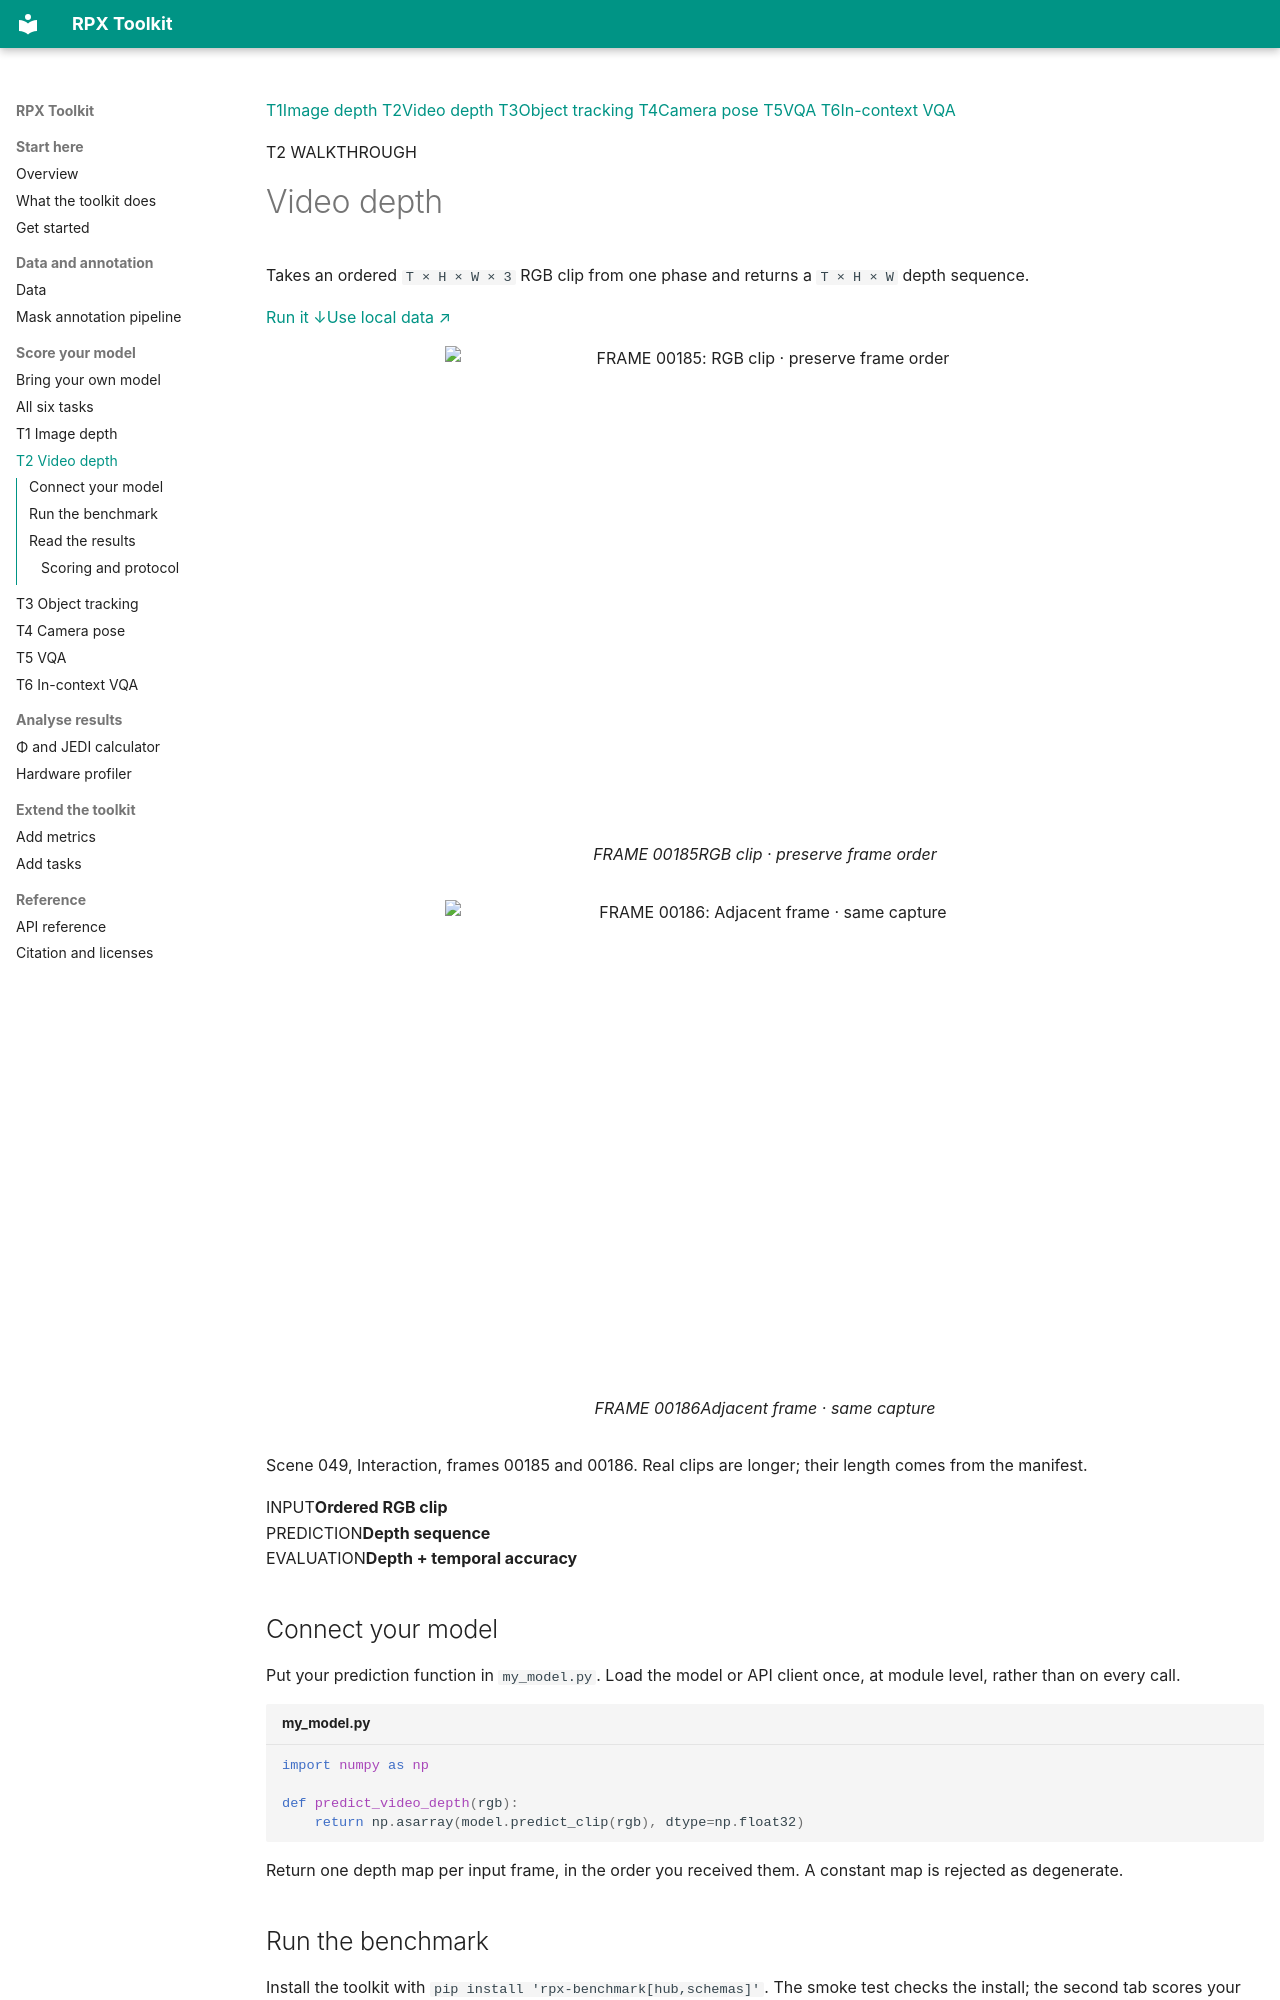

repository: IRVLUTD/RPX · page: benchmarks/t2/index.html · generator: mkdocs

<div class="rpx-benchmark-page" markdown="1">

<div class="rpx-task-switcher" role="navigation" aria-label="Benchmark tasks">
<a href="../t1/"><span>T1</span>Image depth</a>
<a href="../t2/" aria-current="page"><span>T2</span>Video depth</a>
<a href="../t3/"><span>T3</span>Object tracking</a>
<a href="../t4/"><span>T4</span>Camera pose</a>
<a href="../t5/"><span>T5</span>VQA</a>
<a href="../t6/"><span>T6</span>In-context VQA</a>
</div>

<p class="rpx-task-kicker">T2 WALKTHROUGH</p>

# Video depth

<div class="rpx-task-lead" markdown="1">
Takes an ordered `T × H × W × 3` RGB clip from one phase and returns a `T × H × W` depth sequence.
</div>

<div class="rpx-task-shortcuts"><a href="#run-the-benchmark">Run it <span aria-hidden="true">↓</span></a><a href="../#move-to-real-data">Use local data <span aria-hidden="true">↗</span></a></div>

<div class="rpx-task-visual">
<figure><img src="../../assets/scene049-rgb.png" alt="FRAME 00185: RGB clip · preserve frame order" width="640" height="480"><figcaption><span>FRAME 00185</span>RGB clip · preserve frame order</figcaption></figure>
<figure><img src="../../assets/scene049-next.png" alt="FRAME 00186: Adjacent frame · same capture" width="640" height="480"><figcaption><span>FRAME 00186</span>Adjacent frame · same capture</figcaption></figure>
</div>
<p class="rpx-image-note">Scene 049, Interaction, frames 00185 and 00186. Real clips are longer; their length comes from the manifest.</p>

<div class="rpx-task-contract">
<div><span>INPUT</span><strong>Ordered RGB clip</strong></div>
<div><span>PREDICTION</span><strong>Depth sequence</strong></div>
<div><span>EVALUATION</span><strong>Depth + temporal accuracy</strong></div>
</div>

## Connect your model

Put your prediction function in `my_model.py`. Load the model or API client once, at module level, rather than on every call.

```python title="my_model.py"
import numpy as np

def predict_video_depth(rgb):
    return np.asarray(model.predict_clip(rgb), dtype=np.float32)
```

<div class="rpx-task-note" markdown="1">
Return one depth map per input frame, in the order you received them. A constant map is rejected as degenerate.
</div>
